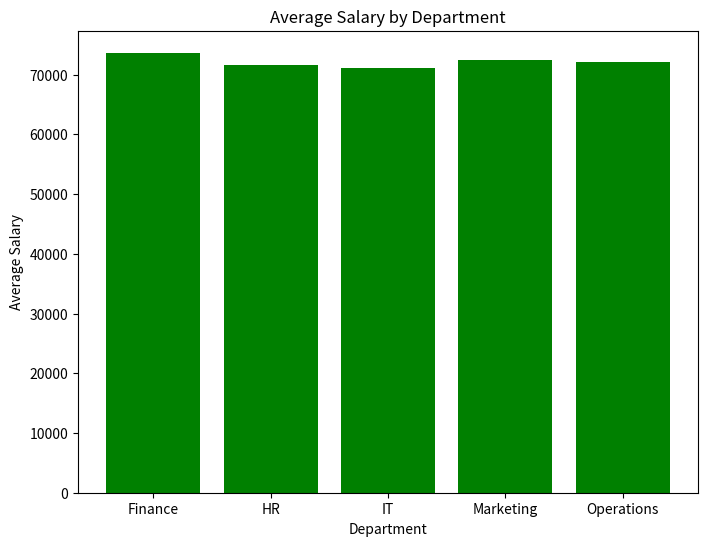
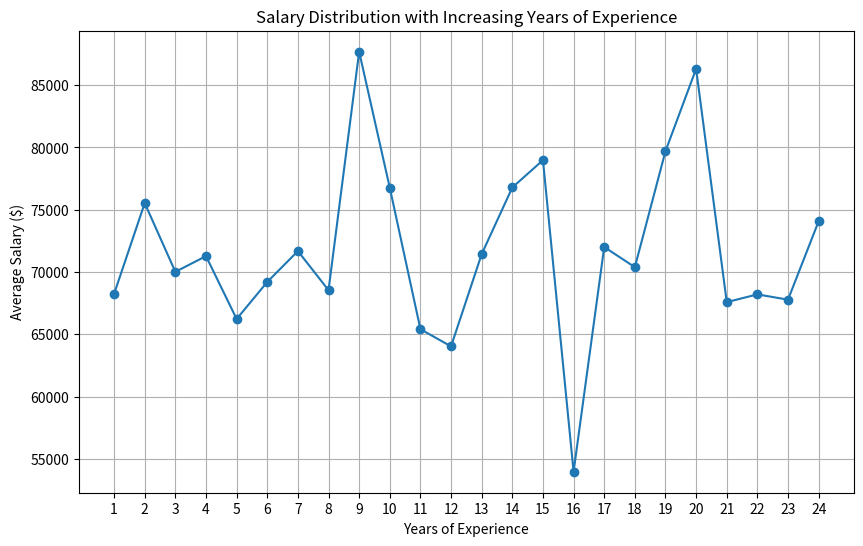

These charts were generated, in order, by the following Python code:
import pandas as pd
import numpy as np 
import matplotlib.pyplot as plt 

np.random.seed(42)

num_rows = 300 

employees_id =np.arange (1 , num_rows+1)
employees_name =['John' , 'Doe' , 'Jane' , 'Smith' , 'Alex' , 'Kate' , 'Mike' , 'Emily' , 'Chris' , 'Lily' , 'David' , 'Sarah' , 'Tom' , 'Olivia' , 'James' , 'Sophia' , 'Daniel' , 'Ella' , 'William' , 'Grace'] 
employees_name = np.random.choice(employees_name , size = num_rows)

department_names  = ['HR' , 'IT' , 'Finance' , 'Marketing' , 'Operations']
department_names = np.random.choice(department_names , size = num_rows)

salary = np.random.randint(30000 , 120000 , size = num_rows)
experience = np.random.randint(1, 25 , size = num_rows)


employes_data =pd.DataFrame({
    'Employee ID': employees_id,
    'Employee Name': employees_name,
    'Department': department_names,
    'Salary': salary,
    'Experience': experience
})

print(employes_data.head())


salary_array = employes_data['Salary'].to_numpy()

# Calculate average, maximum, and minimum salary
average_salary = np.mean(salary_array)
maximum_salary = np.max(salary_array)
minimum_salary = np.min(salary_array)

print("Average Salary: ", average_salary)
print("Maximum Salary: ", maximum_salary)
print("Minimum Salary: ", minimum_salary)


## Filter employees with more than 5 years of experience and salary greater than the average
experience_salary = employes_data[(employes_data['Experience'] > 5) & (employes_data['Salary'] > average_salary)]


##Group by Department and calculate the average salary

average_sal_by_dept = employes_data.groupby('Department')['Salary'].mean()
print("average_sal_by_dept" , average_sal_by_dept)


## bar plot of average salary by department

plt.figure(figsize = (8, 6))
plt.bar(average_sal_by_dept.index , average_sal_by_dept.values , color = 'green')
plt.title('Average Salary by Department')
plt.xlabel('Department')
plt.ylabel('Average Salary')



##line plot of salary varition with the experience 

mean_salary_by_experience = employes_data.groupby('Experience')['Salary'].mean()

# Create the line plot
plt.figure(figsize=(10, 6))
plt.plot(mean_salary_by_experience.index, mean_salary_by_experience.values, marker='o', linestyle='-')

# Add titles and labels
plt.title('Salary Distribution with Increasing Years of Experience')
plt.xlabel('Years of Experience')
plt.ylabel('Average Salary ($)')
plt.grid(True)
plt.xticks(mean_salary_by_experience.index)  # Show all experience levels on the x-axis





plt.grid(True)
plt.show()

 